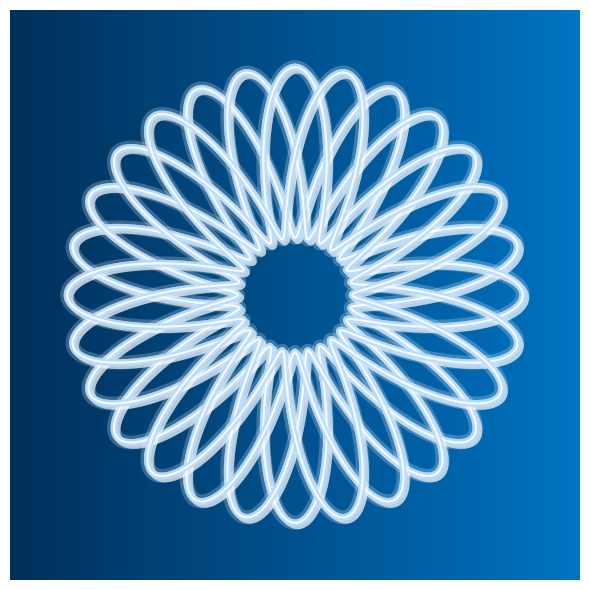

Reproduce this figure in Python.
import numpy as np
import matplotlib.pyplot as plt
from matplotlib.colors import LinearSegmentedColormap
import matplotlib.patheffects as pe

def create_wave_petals(amplitude=0.3, n_points=300, n_petals=6, phase=0):
    t = np.linspace(0, 2*np.pi, n_points)
    r = 0.5 + amplitude * np.sin(n_petals * t + phase)
    x = r * np.cos(t)
    y = r * np.sin(t)
    return x, y

def plot_wave_flowers():
    fig, ax = plt.subplots(figsize=(6,6))

    # Fundo degradê azul horizontal
    gradient = np.linspace(0, 1, 256)
    gradient = np.tile(gradient, (256,1))
    cmap = LinearSegmentedColormap.from_list('blue_gradient', ['#00305a', '#0073c2'])
    ax.imshow(gradient, aspect='auto', cmap=cmap, extent=[-1,1,-1,1])

    ax.axis('off')
    ax.set_xlim(-1,1)
    ax.set_ylim(-1,1)
    ax.set_aspect('equal')

    n_flowers = 8
    for i in range(n_flowers):
        angle = 2 * np.pi * i / n_flowers
        x, y = create_wave_petals(amplitude=0.3, n_petals=7, phase=angle)
        x_rot = x * np.cos(angle) - y * np.sin(angle)
        y_rot = x * np.sin(angle) + y * np.cos(angle)

        # Linha base - brilho (mais grossa, quase branca e transparente)
        ax.plot(x_rot, y_rot, color='white', linewidth=10, alpha=0.12, solid_capstyle='round')

        # Linha principal azul clara
        ax.plot(x_rot, y_rot, color='#b3d9ff', linewidth=5, alpha=0.8, solid_capstyle='round',
                path_effects=[pe.SimpleLineShadow(shadow_color='white', alpha=0.4, rho=1.2),
                              pe.Normal()])

        # Linha fina branca para borda 3D brilhante
        ax.plot(x_rot, y_rot, color='white', linewidth=1.5, alpha=0.9, solid_capstyle='round')

    plt.tight_layout()
    plt.show()

if __name__ == "__main__":
    plot_wave_flowers()

